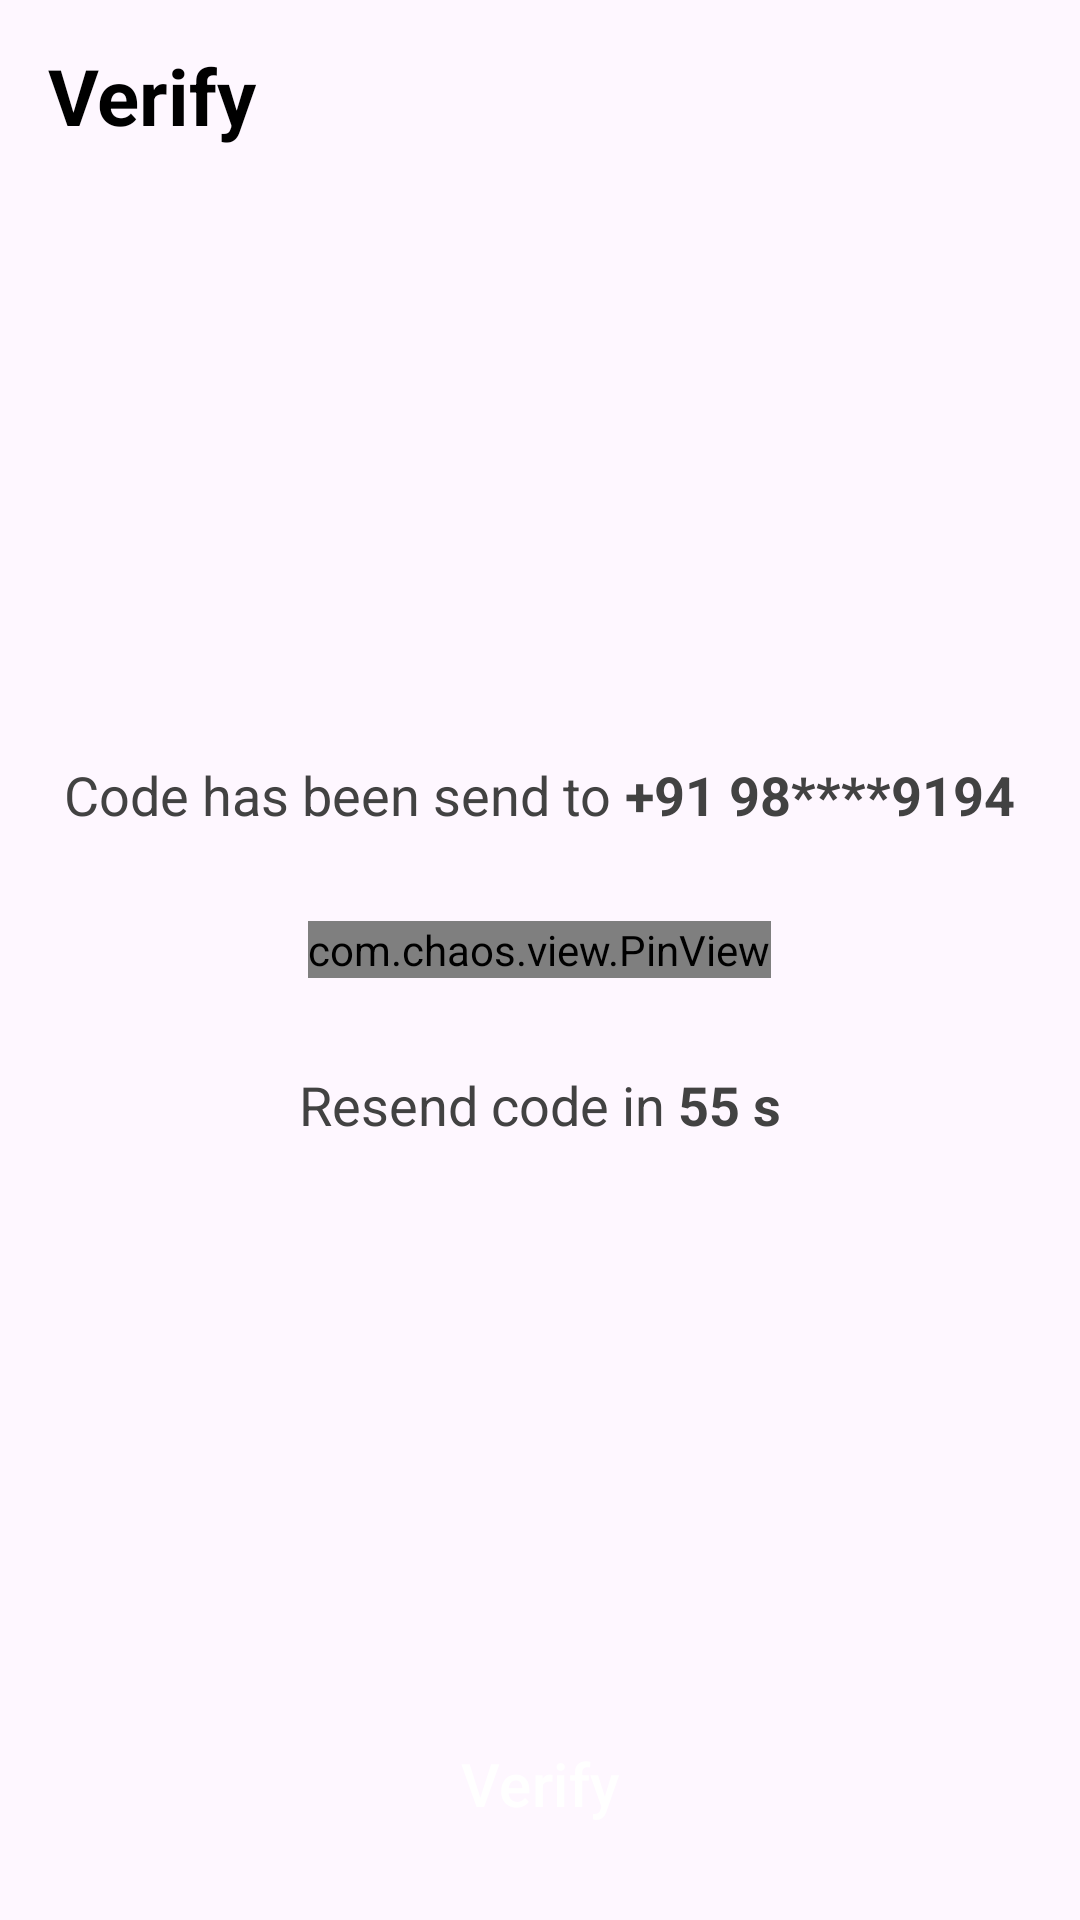

Android layout source for this screen:
<!-- AndroidManifest.xml: application theme Theme.CipherCart -->
<!-- res/layout/fragment_pin_verify.xml -->
<?xml version="1.0" encoding="utf-8"?>
<androidx.constraintlayout.widget.ConstraintLayout xmlns:android="http://schemas.android.com/apk/res/android"
    xmlns:app="http://schemas.android.com/apk/res-auto"
    xmlns:tools="http://schemas.android.com/tools"
    android:layout_width="match_parent"
    android:layout_height="match_parent"
    tools:context=".fragments.start.PinVerifyFragment">

    <androidx.appcompat.widget.Toolbar
        android:id="@+id/toolbar"
        android:layout_width="match_parent"
        android:layout_height="wrap_content"
        app:layout_constraintEnd_toEndOf="parent"
        app:layout_constraintStart_toStartOf="parent"
        app:layout_constraintTop_toTopOf="parent">

        <TextView
            android:id="@+id/title"
            android:layout_width="wrap_content"
            android:layout_height="wrap_content"
            android:textSize="26sp"
            android:textColor="@color/black"
            android:textStyle="bold"
            android:text="Verify" />
    </androidx.appcompat.widget.Toolbar>

    <ScrollView
        android:layout_width="match_parent"
        android:layout_height="0dp"
        app:layout_constraintBottom_toTopOf="@+id/verify_btn"
        app:layout_constraintEnd_toEndOf="parent"
        app:layout_constraintStart_toStartOf="parent"
        app:layout_constraintTop_toBottomOf="@+id/toolbar">
        
        <LinearLayout
            android:layout_width="match_parent"
            android:layout_height="wrap_content"
            android:layout_gravity="center"
            android:orientation="vertical">

            <TextView
                android:id="@+id/pin_tv"
                android:layout_width="match_parent"
                android:layout_height="wrap_content"
                android:layout_gravity="center"
                android:visibility="gone"
                android:paddingStart="10dp"
                android:paddingEnd="10dp"
                android:textColor="@color/grey_800"
                android:gravity="center"
                android:textSize="20sp"
                android:text="Add a pin number to make your account more secure."/>

            <LinearLayout
                android:id="@+id/code_layout"
                android:layout_width="wrap_content"
                android:layout_height="wrap_content"
                android:layout_gravity="center"
                android:orientation="horizontal">

                <TextView
                    android:layout_width="wrap_content"
                    android:layout_height="wrap_content"
                    android:layout_gravity="center"
                    android:textColor="@color/grey_800"
                    android:textSize="18sp"
                    android:text="Code has been send to "/>
                <TextView
                    android:layout_width="wrap_content"
                    android:layout_height="wrap_content"
                    android:layout_gravity="center"
                    android:textStyle="bold"
                    android:textColor="@color/grey_800"
                    android:textSize="18sp"
                    android:text="+91 98****9194"/>

            </LinearLayout>


            <com.chaos.view.PinView
                android:id="@+id/firstPinView"
                style="@style/PinWidget.PinView"
                android:layout_width="wrap_content"
                android:layout_height="wrap_content"
                android:layout_gravity="center"
                android:layout_marginTop="30dp"
                android:layout_marginBottom="30dp"
                android:cursorVisible="false"
                android:inputType="number"
                android:itemBackground="@color/grey_100"
                android:textColor="@color/black"
                android:textSize="18sp"
                android:textStyle="bold"
                app:cursorColor="@color/white"
                app:cursorWidth="1dp"
                app:hideLineWhenFilled="false"
                app:itemCount="4"
                app:itemHeight="58dp"
                app:itemRadius="8dp"
                app:itemSpacing="20dp"
                app:itemWidth="78dp"
                app:lineColor="@drawable/pin_view_line"
                app:lineWidth="2dp"
                app:viewType="rectangle"
                tools:ignore="MissingClass" >
            </com.chaos.view.PinView>
            <LinearLayout
                android:id="@+id/reset_layout"
                android:layout_width="wrap_content"
                android:layout_height="wrap_content"
                android:layout_gravity="center"
                android:orientation="horizontal">

                <TextView
                    android:layout_width="wrap_content"
                    android:layout_height="wrap_content"
                    android:layout_gravity="center"
                    android:textColor="@color/grey_800"
                    android:textSize="18sp"
                    android:text="Resend code in "/>
                <TextView
                    android:layout_width="wrap_content"
                    android:layout_height="wrap_content"
                    android:layout_gravity="center"
                    android:textColor="@color/grey_800"
                    android:textSize="18sp"
                    android:textStyle="bold"
                    android:text="55 s"/>

            </LinearLayout>


        </LinearLayout>
            

    </ScrollView>

    <Button
        android:id="@+id/verify_btn"
        android:text="Verify"
        style="@style/ElevatedButton"
        android:layout_marginBottom="20dp"
        app:layout_constraintBottom_toBottomOf="parent"
        app:layout_constraintEnd_toEndOf="parent"
        app:layout_constraintStart_toStartOf="parent" />

</androidx.constraintlayout.widget.ConstraintLayout>
<!-- resources referenced by this layout -->
<resources>
  <color name="black">#FF000000</color>
  <color name="grey_100">#F5F5F5</color>
  <color name="grey_800">#424242</color>
  <color name="white">#FFFFFF</color>
  <!-- drawable pin_view_line (drawable) -->
  <?xml version="1.0" encoding="utf-8"?>
  <selector xmlns:android="http://schemas.android.com/apk/res/android">
      
      <item android:color="@color/black" android:state_selected="true" />
      <item android:color="@color/grey_200" android:state_focused="true" />
      <item android:color="@color/grey_200" />
  </selector>
  <style name="ElevatedButton" parent="Widget.Material3.Button.ElevatedButton">
          <item name="android:layout_width">match_parent</item>
          <item name="android:layout_height">wrap_content</item>
          <item name="android:layout_marginEnd">10dp</item>
          <item name="android:layout_marginStart">10dp</item>
          <item name="android:layout_marginTop">10dp</item>
          <item name="android:elevation">2dp</item>
          <item name="android:translationZ">5dp</item>
          <item name="android:backgroundTint">@color/black</item>
          <item name="android:textColor">@color/white</item>
          <item name="android:textSize">20sp</item>
          <item name="android:paddingTop">12dp</item>
          <item name="android:paddingBottom">12dp</item>
          <item name="android:stateListAnimator">@null</item>
          <item name="android:foreground">@drawable/ripple_bg_grey</item>
  
      </style>
  <style name="Theme.CipherCart" parent="Base.Theme.CipherCart" />
  <color name="grey_200">#EEEEEE</color>
  <!-- drawable ripple_bg_grey (drawable) -->
  <?xml version="1.0" encoding="utf-8"?>
  <ripple xmlns:android="http://schemas.android.com/apk/res/android"
      android:color="@color/grey_400">
      <item android:id="@android:id/mask">
          <shape android:shape="rectangle">
              <solid android:color="#000000" />
              <corners android:radius="30dp" />
          </shape>
      </item>
  </ripple>
  <style name="Base.Theme.CipherCart" parent="Theme.Material3.DayNight.NoActionBar">
          
           <item name="colorPrimary">@color/black</item>
           <item name="colorPrimaryVariant">@color/grey_800</item>
           <item name="colorSecondary">@color/grey_700</item>
           <item name="colorSecondaryVariant">@color/grey_600</item>
           <item name="colorError">@color/red</item>
           <item name="colorOnPrimary">@color/grey_400</item>
           <item name="colorOnSecondary">@color/grey_300</item>
           <item name="colorOnBackground">@color/grey_200</item>
           <item name="colorOnError">@color/red</item>
  
  
          <item name="colorSurface">#FFFFFF</item>
          <item name="colorOnSurface">@color/black</item>
          <item name="colorOnSurfaceVariant">@color/black</item>
          <item name="colorOutline">@color/grey_500</item>
  
          
  
  
  
  
  
  
  
  
  
  
  
  
  
  
  
  
  
  
  
  
  
  
  
  
  
  
  
  
  
  
  
  
  
      </style>
  <color name="grey_400">#BDBDBD</color>
  <color name="grey_700">#616161</color>
  <color name="grey_600">#757575</color>
  <color name="red">#FF0000</color>
  <color name="grey_300">#E0E0E0</color>
  <color name="grey_500">#9E9E9E</color>
</resources>
